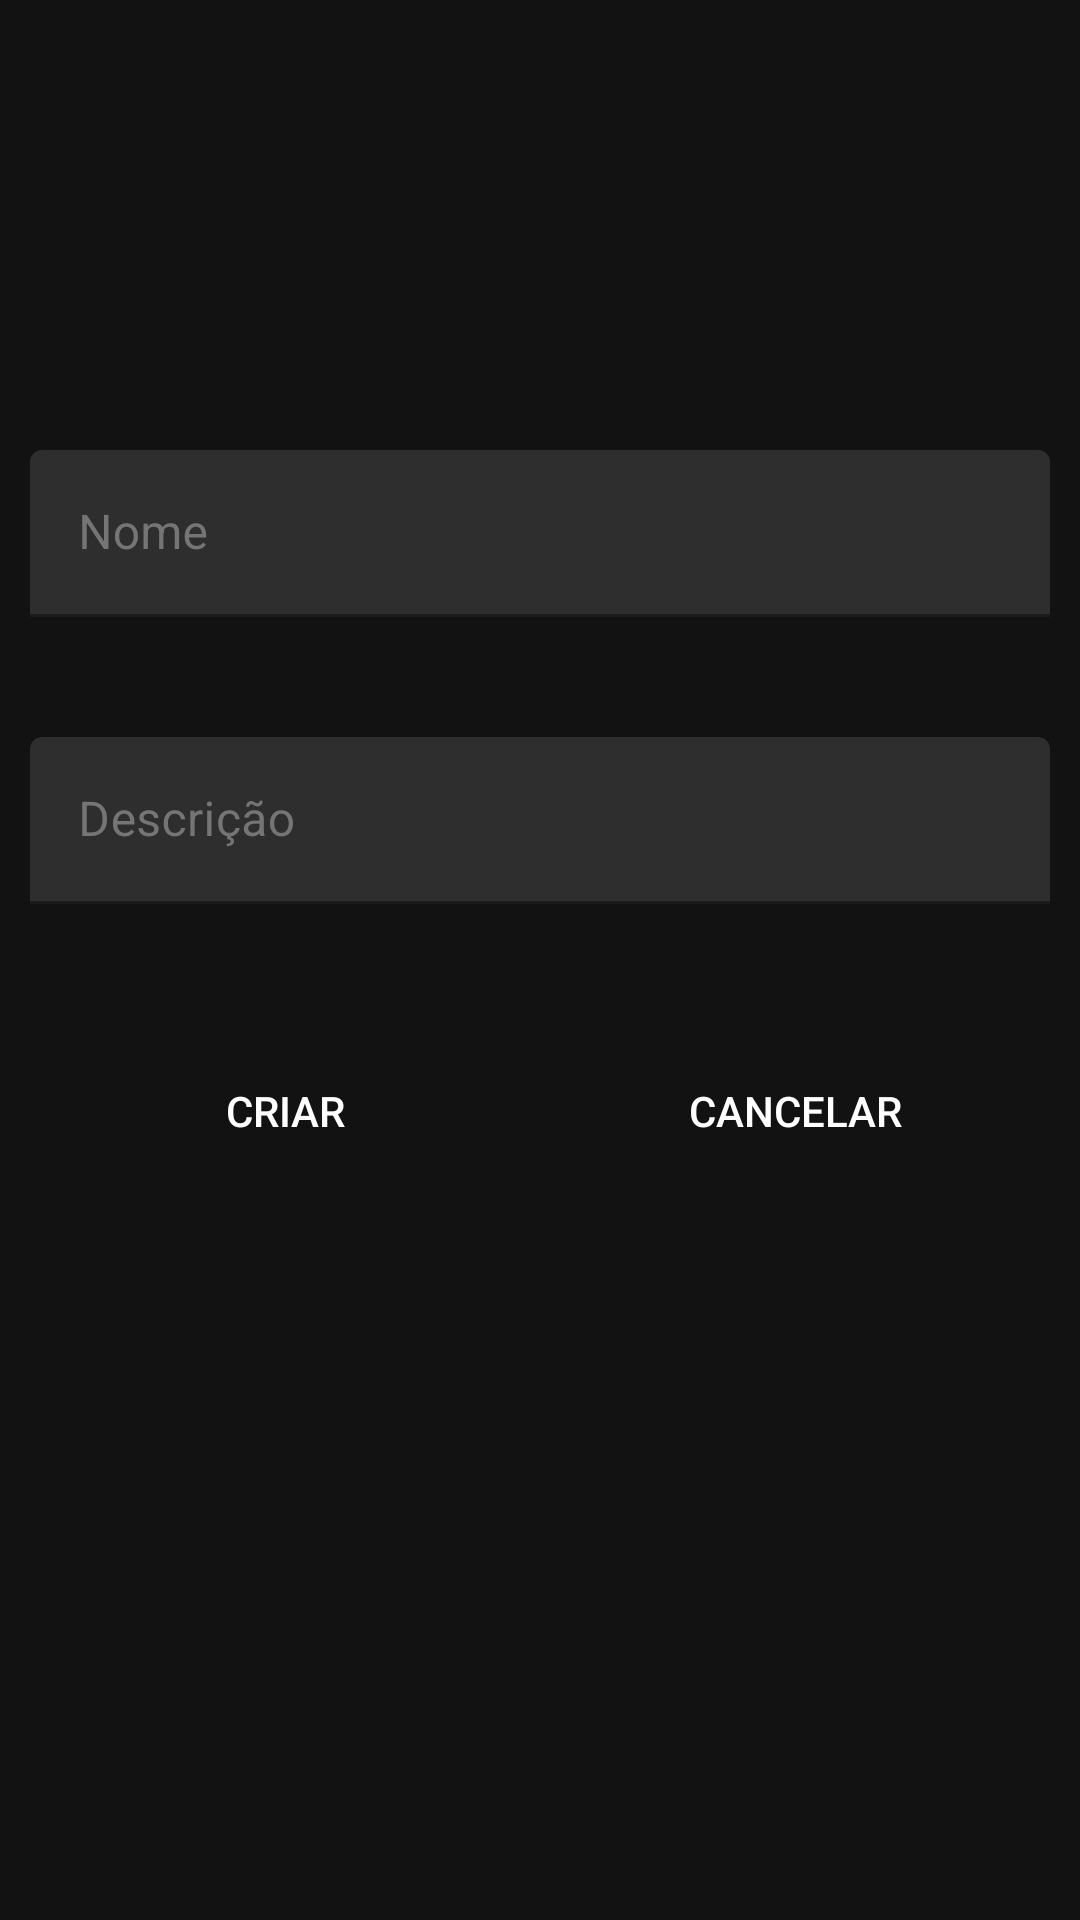

Android layout source for this screen:
<!-- AndroidManifest.xml: application theme Theme.ProjetoIntegrador -->
<!-- res/layout/list_dialog.xml -->
<?xml version="1.0" encoding="utf-8"?>
<LinearLayout
    xmlns:android="http://schemas.android.com/apk/res/android" android:layout_width="match_parent"
    android:layout_height="match_parent"
    xmlns:app="http://schemas.android.com/apk/res-auto"
    android:orientation="vertical"
    android:padding="@dimen/dim_10_dp">
    <ImageView
        android:id="@+id/imv_ImageList"
        android:layout_width="@dimen/dimen_100_dp"
        android:layout_height="@dimen/dimen_100_dp"
        android:layout_gravity="center"
        android:padding="@dimen/dim_espacamento_10dp"
        android:src="@drawable/ic_baseline_camera_alt_24"
        />


    <com.google.android.material.textfield.TextInputLayout
        android:id="@+id/edt_nameListLayout"
        android:layout_width="match_parent"
        android:layout_height="wrap_content"
        android:layout_marginTop="@dimen/dim_espacamento_40dp"
        android:hint="@string/nome"
        app:endIconMode="clear_text"
        android:textColorHint="@color/gray_600"
        android:backgroundTint="@color/gray_600"
        app:hintTextColor="@color/gray_600"
        app:boxStrokeColor="@color/white">

        <com.google.android.material.textfield.TextInputEditText
            android:id="@+id/edt_nameListInput"
            android:layout_width="match_parent"
            android:layout_height="wrap_content"
            />
    </com.google.android.material.textfield.TextInputLayout>

    <com.google.android.material.textfield.TextInputLayout
        android:id="@+id/edt_descriptionListLayout"
        android:layout_width="match_parent"
        android:layout_height="wrap_content"
        android:layout_marginTop="@dimen/dim_espacamento_40dp"
        android:hint="@string/descricao"
        app:endIconMode="clear_text"
        android:textColorHint="@color/gray_600"
        android:backgroundTint="@color/gray_600"
        app:hintTextColor="@color/gray_600"
        app:boxStrokeColor="@color/white">

        <com.google.android.material.textfield.TextInputEditText
            android:id="@+id/edt_descriptionListInput"
            android:layout_width="match_parent"
            android:layout_height="wrap_content"
            />
    </com.google.android.material.textfield.TextInputLayout>


    <LinearLayout
        android:layout_width="match_parent"
        android:layout_height="wrap_content"
        android:orientation="horizontal"
        android:layout_marginTop="@dimen/dim_espacamento_40dp"
        android:layout_gravity="center"
        android:paddingVertical="5dp">

        <Button
            android:id="@+id/btn_criar"
            style="@style/AppTheme.RoundedCornerMaterialButton"
            android:layout_width="match_parent"
            android:layout_height="wrap_content"
            android:layout_weight="0.5"
            android:layout_marginHorizontal="@dimen/dim_espacamento_10dp"
            android:gravity="center"
            android:text="criar"
            android:textAllCaps="true"
            app:backgroundTint="@color/purple_400" />

        <Button
            android:id="@+id/btn_cancelar"
            android:layout_width="match_parent"
            android:layout_height="wrap_content"
            android:layout_weight="0.5"
            android:layout_marginHorizontal="@dimen/dim_espacamento_10dp"
            android:gravity="center"
            android:text="cancelar"
            app:backgroundTint="@color/gray_600"
            android:textAllCaps="true"
            style="@style/AppTheme.RoundedCornerMaterialButton"
            />

    </LinearLayout>

</LinearLayout>
<!-- resources referenced by this layout -->
<resources>
  <color name="gray_600">#757575</color>
  <color name="purple_400">#FFAB47BC</color>
  <color name="white">#FFFFFFFF</color>
  <dimen name="dim_10_dp">10dp</dimen>
  <dimen name="dim_espacamento_10dp">10dp</dimen>
  <dimen name="dim_espacamento_40dp">40dp</dimen>
  <dimen name="dimen_100_dp">100dp</dimen>
  <string name="descricao">Descrição</string>
  <string name="nome">Nome</string>
  <style name="AppTheme.RoundedCornerMaterialButton" parent="Widget.AppCompat.Button.Colored">
          <item name="android:background">@drawable/rounded_shape</item>
      </style>
  <style name="Theme.ProjetoIntegrador" parent="Theme.MaterialComponents.NoActionBar">
          
  
          
          <item name="colorPrimary">@color/purple_400</item>
          <item name="colorPrimaryVariant">@color/purple_800</item>
          <item name="colorOnPrimary">@color/white</item>
          
          <item name="colorSecondary">@color/purple_400</item>
          <item name="colorSecondaryVariant">@color/purple_400</item>
          <item name="colorOnSecondary">@color/white</item>
          
          <item name="android:statusBarColor" tools:targetApi="l">@color/gray_900</item>
          
  
      </style>
  <color name="purple_800">#FF6A1B9A</color>
  <color name="gray_900">#FF212121</color>
</resources>
